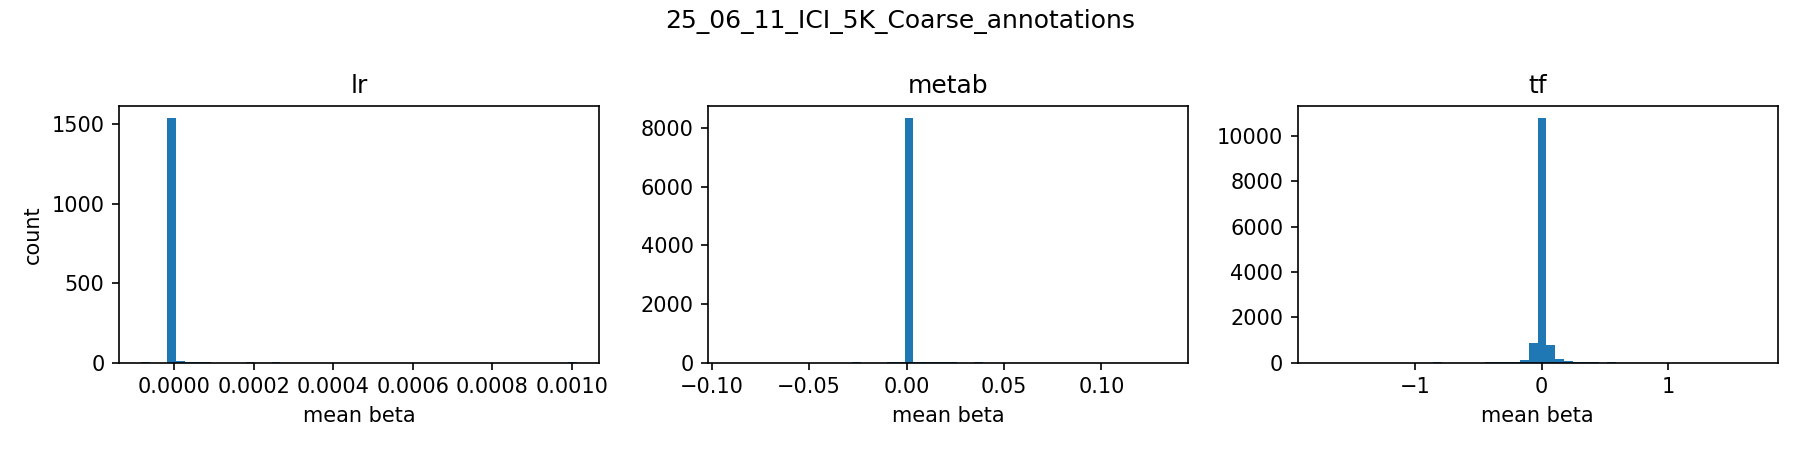

The data file committed next to this chart (first rows):
group, left, right, count
lr, -8.4115665e-05, -6.217841e-05, 1
lr, -6.217841e-05, -4.0241164e-05, 0
lr, -4.0241164e-05, -1.8303916e-05, 0
lr, -1.8303916e-05, 3.633334e-06, 1538
lr, 3.633334e-06, 2.5570584e-05, 11
lr, 2.5570584e-05, 4.7507834e-05, 4
lr, 4.7507834e-05, 6.944509e-05, 1
lr, 6.944509e-05, 9.138233e-05, 2
lr, 9.138233e-05, 0.0001133, 0
lr, 0.0001133, 0.0001353, 0
lr, 0.0001353, 0.0001572, 0
lr, 0.0001572, 0.0001791, 0
lr, 0.0001791, 0.0002011, 1
lr, 0.0002011, 0.000223, 0
lr, 0.000223, 0.0002449, 0
lr, 0.0002449, 0.0002669, 1
lr, 0.0002669, 0.0002888, 0
lr, 0.0002888, 0.0003108, 0
lr, 0.0003108, 0.0003327, 0
lr, 0.0003327, 0.0003546, 0
lr, 0.0003546, 0.0003766, 0
lr, 0.0003766, 0.0003985, 0
lr, 0.0003985, 0.0004204, 0
lr, 0.0004204, 0.0004424, 0
lr, 0.0004424, 0.0004643, 0
lr, 0.0004643, 0.0004863, 0
lr, 0.0004863, 0.0005082, 0
lr, 0.0005082, 0.0005301, 0
lr, 0.0005301, 0.0005521, 0
lr, 0.0005521, 0.000574, 0
lr, 0.000574, 0.0005959, 0
lr, 0.0005959, 0.0006179, 0
lr, 0.0006179, 0.0006398, 0
lr, 0.0006398, 0.0006618, 0
lr, 0.0006618, 0.0006837, 0
lr, 0.0006837, 0.0007056, 0
lr, 0.0007056, 0.0007276, 0
lr, 0.0007276, 0.0007495, 0
lr, 0.0007495, 0.0007714, 0
lr, 0.0007714, 0.0007934, 0
lr, 0.0007934, 0.0008153, 0
lr, 0.0008153, 0.0008372, 0
lr, 0.0008372, 0.0008592, 0
lr, 0.0008592, 0.0008811, 0
lr, 0.0008811, 0.0009031, 0
lr, 0.0009031, 0.000925, 0
lr, 0.000925, 0.0009469, 0
lr, 0.0009469, 0.0009689, 0
lr, 0.0009689, 0.0009908, 0
lr, 0.0009908, 0.001013, 1
metab, -0.09044, -0.08597, 1
metab, -0.08597, -0.08149, 0
metab, -0.08149, -0.07702, 0
metab, -0.07702, -0.07254, 0
metab, -0.07254, -0.06807, 0
metab, -0.06807, -0.06359, 0
metab, -0.06359, -0.05912, 0
metab, -0.05912, -0.05464, 0
metab, -0.05464, -0.05017, 0
metab, -0.05017, -0.0457, 1
... 90 more rows
